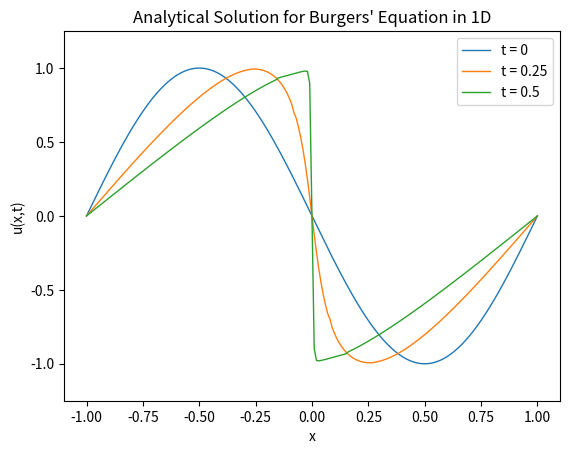

Here is the Python script that generated this plot:
# -*- coding: utf-8 -*-
"""
[redacted]

Generates analytical solutions to the 1D Burgers equation for PINN training
data and analytics. Check GitHub for the original paper.
"""

import numpy as np
import pandas as pd
from scipy import integrate
from matplotlib import pyplot as plt

# Initialize matrices/constants
vis = .01/np.pi # Viscocity term in Burger's equation
n_x = 201 # Number of u(x, t) elements on x
X = np.zeros(n_x)
Y1 = np.zeros(n_x)
Y2 = np.zeros(n_x)
Y3 = np.zeros(n_x)
Y_ani = np.zeros(n_x)

# Analytical solution for Burger's equation with periodic boundary conditions 
# at x = [-1,1] and initial condition u(x,0) = -sin(pi*x)
def f_cole(y):
    return np.exp(-np.cos(np.pi*y)/(2*np.pi*vis))

def integrand1(eta, x, t):
    return np.sin(np.pi*(x-eta))*f_cole(x-eta)*np.exp(-eta**2/(4*vis*t))

def integrand2(eta, x, t):
    return f_cole(x-eta)*np.exp(-eta**2/(4*vis*t))

def u_anal(x, t):
    if t == 0:
        return -np.sin(np.pi*x)
    else:
        I1 = integrate.quad(integrand1, -np.inf, np.inf, args=(x,t))[0]
        I2 = integrate.quad(integrand2, -np.inf, np.inf, args=(x,t))[0]
        return -I1/I2

# Plot u(x,t) for t1, t2, t3 over the space of X = [-1,1]
def plot_anal(t1=0, t2=0.25, t3=0.5, n_x = 201):
    X = np.linspace(-1, 1, n_x)
    
    for i in range(n_x):
        Y1[i] = u_anal(X[i], t1)
        Y2[i] = u_anal(X[i], t2)
        Y3[i] = u_anal(X[i], t3)
    
    fig_static = plt.figure('static')
    plt.plot(X, Y1, label = f't = {t1}', linewidth=1)
    plt.plot(X, Y2, label = f't = {t2}', linewidth=1)
    plt.plot(X, Y3, label = f't = {t3}', linewidth=1)
    plt.ylim(-1.25,1.25)
    plt.legend()
    plt.xlabel('x')
    plt.ylabel('u(x,t)')
    plt.title("Analytical Solution for Burgers' Equation in 1D")
    fig_static.savefig("analplot1d.png")
    plt.close
    
# Generate training data for PINN and save it to a csv file
def gen_train(max_t, set_size=100):
    m = int(set_size/2)
    tr_init = np.zeros([m,3])
    tr_bound = np.zeros([m,3])
    
    tr_init[:,1] = np.linspace(-1, 1, m)
    tr_bound[:,1] = np.ones(m) - 2*np.random.randint(2, size=m)
    tr_bound[:,2] = np.linspace(0, max_t, m)
    for i in range(m):
        tr_init[i][0] = u_anal(tr_init[i][1], 0)
        tr_bound[i][0] = u_anal(tr_bound[i][1], tr_bound[i][2])
    training = np.append(tr_init, tr_bound, axis=0)
    df = pd.DataFrame(training, columns=['u(x,t)', 'x', 't'])
    df.to_csv('train1d.csv', index=False)

plot_anal()

gen_train(0.2)